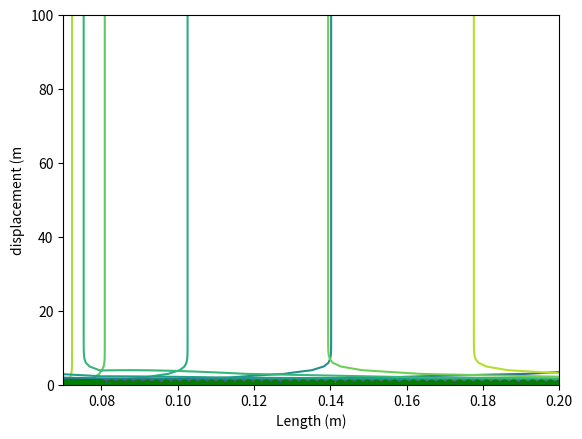

This chart was generated by the following Python code:

import numpy as np
import matplotlib.pyplot as plt
from mpl_toolkits.mplot3d import Axes3D
from matplotlib.collections import LineCollection
from matplotlib.colors import colorConverter
from math import *
from matplotlib import colors as mcolors
from matplotlib import cm

NUM_PTS_R_TC = 50
NUM_PTS_R_STL = 50
NUM_PTS_T = 100
TIME = 100 # secs
T_inital = 293 # K
T_amb = 303 # K
T_final = 573 # K

h = 200 # W/m^2-K
RHO_TC = 15.25*1e3 # Tungsten Carbide Kg/m^3
Cp_TC = 0.184 # KJ/Kg-K
K_TC = 28 # W/m-K

RHO_STL = 7833 # Steel 0.5% C Kg/m^3
Cp_STL = 0.465 # KJ/Kg-K
K_STL = 54 # W/m-K

DIFF_TC = K_TC/(RHO_TC*Cp_TC)
DIFF_STL = K_STL/(RHO_STL*Cp_STL)

inR_TC = 70*1e-3 # m
outR_TC = 80*1e-3 # m

inR_STL = 80*1e-3 # m
outR_STL = 200*1e-3 # m

thickness_TC = outR_TC - inR_TC
thickness_STL = outR_STL -inR_STL

DELTA_R_TC = thickness_TC/NUM_PTS_R_TC
DELTA_R_STL = thickness_STL/NUM_PTS_R_STL

DELTA_T = TIME / NUM_PTS_T

betaTC = (DIFF_TC * DELTA_T) / DELTA_R_TC
betaSTL = (DIFF_STL * DELTA_T) / DELTA_R_STL

GAMMA = (K_STL*DELTA_R_TC)/(K_TC*DELTA_R_STL)

LAMBDA = (h*DELTA_R_STL)/K_STL

nu_TC = 0.2
nu_STL = 0.3

Coeff_Thermal_Exp_TC = 4.5 * 1e-6 # /K
Coeff_Thermal_Exp_STL = 1.24 * 1e-5 # /K

E_TC = 620*1e9 # GPa
E_STL = 210*1e9 # GPa

Phi_TC = (1-nu_TC)/(1+nu_TC)
Phi_STL = (1-nu_STL)/(1+nu_STL)

Xi_TC = 2*nu_TC/(1+nu_TC)
Xi_STL = 2*nu_STL/(1+nu_STL)

Psi_TC = (1+nu_TC)*Coeff_Thermal_Exp_TC/(1-nu_TC)
Psi_STL = (1+nu_STL)*Coeff_Thermal_Exp_STL/(1-nu_STL)

Eta_TC = E_TC*(1-nu_TC)/(DELTA_R_TC*(1+nu_TC)*(1-2*nu_TC))
Eta_STL = E_STL*(1-nu_STL)/(DELTA_R_STL*(1+nu_STL)*(1-2*nu_STL))

Mu_TC = 2*E_TC*nu_TC/(outR_TC*(1+nu_TC)*(1-2*nu_TC))
Mu_STL = 2*E_STL*nu_STL/(inR_STL*(1+nu_STL)*(1-2*nu_STL))

Kappa_TC = E_TC*DIFF_TC/(1-2*nu_TC)
Kappa_STL = E_STL*DIFF_STL/(1-2*nu_STL)



# def matrix_builder_STL():
#
#
#     n_STL = len(spaceLocations_STL)-2
#
#     A_STL = np.zeros((n_STL,n_STL))
#
#     for i in range(0,n_STL-1):
#         A_STL[i][i] = (1+2*betaSTL)
#
#     temp = (betaSTL/(1+LAMBDA))*(1+(1/n_STL))
#
#     A_STL[n_STL-1][n_STL-1] = 1+2*betaSTL-temp
#
#
#     for i in range(0,n_STL-1):
#         A_STL[i][i+1] = -betaSTL*(1+(1/(i+1)))
#         A_STL[i+1][i] = -betaSTL*(1-(1/(i+2)))
#
#
#     b_STL = np.full(n_STL, T_inital)
#
#     b_STL[n_STL-1] = b_STL[n_STL-1] + ((LAMBDA*betaSTL)/(1+LAMBDA))*(1+(1/n_STL))*T_amb
#
#
#     return A_STL, b_STL
#
# def matrix_builder_TC(T_first_STL):
#
#     n_TC = len(spaceLocations_TC) - 2
#
#     A_TC = np.zeros((n_TC, n_TC))
#
#     for i in range(0, n_TC - 1):
#         A_TC[i][i] = (1 + 2 * betaTC)
#
#     temp = (betaTC / (1 + GAMMA)) * (1 + (1 / n_TC))
#
#     A_TC[n_TC - 1][n_TC - 1] = 1 + 2 * betaTC - temp
#
#     for i in range(0,n_TC-1):
#         A_TC[i][i+1] = -betaTC*(1+(1/(i+1)))
#         A_TC[i+1][i] = -betaTC*(1-(1/(i+2)))
#
#     b_TC = np.full(n_TC, T_inital)
#
#     b_TC[n_TC - 1] = b_TC[n_TC - 1] + ((GAMMA * betaTC) / (1 + GAMMA)) * (1 + (1 / n_TC)) * T_first_STL
#
#     return A_TC, b_TC
#
# def matrix_builder(spaceLocations_STL, spaceLocations_TC):
#
#     n = (len(spaceLocations_STL)-2)+(len(spaceLocations_TC)-2)
#     A_TC = np.zeros(len(spaceLocations_TC)-3)
#     A_STL = np.zeros(len(spaceLocations_STL)-2)
#     C_TC = np.zeros(len(spaceLocations_TC)-2)
#     C_STL = np.zeros(len(spaceLocations_STL)-3)
#     B_TC = np.zeros(len(spaceLocations_TC)-2)
#     B_STL = np.zeros(len(spaceLocations_STL)-2)
#     A = np.zeros((n,n))
#
#
#     for i in range(0, len(A_STL)):
#
#         A_STL[i] = - betaSTL*(1/DELTA_R_STL-1/(inDia_STL+(i+1)*DELTA_R_STL))
#
#     for i in range(0, len(A_TC)):
#         A_TC[i] = - betaTC * (1 / DELTA_R_TC - 1 / (inDia_TC + (i+1) * DELTA_R_TC))
#
#     A_STL[0] = A_STL[0]/(1+GAMMA)
#
#     for i in range(0, len(C_TC)):
#
#         C_TC[i] = - betaTC*(1/DELTA_R_TC+1/(inDia_TC+(i+1)*DELTA_R_TC))
#
#     for i in range(0, len(C_STL)):
#         C_STL[i] = - betaSTL * (1 / DELTA_R_STL + 1 / (inDia_STL + (i+1) * DELTA_R_STL))
#
#     C_TC[-1] = (GAMMA*C_TC[-1])/(1+GAMMA)
#
#     for i in range(0,len(B_TC)):
#         B_TC[i] = 1+(2*betaTC)/DELTA_R_TC
#
#     for i in range(0,len(B_STL)):
#         B_STL[i] = 1+(2*betaSTL)/DELTA_R_STL
#
#     B_TC[-1] = B_TC[-1]+C_TC[-1]/(1+GAMMA)
#     B_STL[0] = B_STL[0]+(A_STL[0]*GAMMA)/(1+GAMMA)
#     B_STL[-1] = B_STL[-1]+ C_STL[-1]/(1+LAMBDA)
#
#
#     for i in range(0,len(spaceLocations_TC)-2):
#
#         A[i][i] = B_TC[i]
#
#     for i in range((len(spaceLocations_TC)-2), n):
#
#         A[i][i] = B_STL[i-(len(spaceLocations_TC)-2)]
#
#
#     for i in range(0,len(spaceLocations_TC)-2):
#
#         A[i][i+1] = C_TC[i]
#
#     for i in range(0, len(spaceLocations_TC) - 3):
#         A[i+1][i] = A_TC[i]
#
#
#     for i in range((len(spaceLocations_TC)-2), n-1):
#
#         A[i][i+1] = C_STL[i-(len(spaceLocations_TC)-2)]
#
#
#     for i in range((len(spaceLocations_TC)-3), n-1):
#
#         A[i+1][i] = A_STL[i-(len(spaceLocations_TC)-3)]
#
#
#     b = np.full(n, T_inital)
#
#
#
#     return A, b, n, C_STL
#
#
# def boundary_vector(t,n, C_STL):
#
#     BoundaryTerm = np.zeros(n)
#     T = T_inital + (T_final-T_inital)*(1-exp(-10*t))
#
#     BoundaryTerm[0] = betaTC*T*(1/DELTA_R_TC-1/(inDia_TC+DELTA_R_TC))
#
#     BoundaryTerm[-1] = (-LAMBDA*C_STL[-1]*T_amb)/(1+LAMBDA)
#
#     return BoundaryTerm

def matrix_builder(spaceLocations, timeLocations):


    A = np.zeros((len(spaceLocations), len(spaceLocations)))

    A[0][0] = 1

    for i in range(1, NUM_PTS_R_TC):
        A[i][i+1] = -betaTC*(1/DELTA_R_TC + 1/spaceLocations[i])
        A[i][i-1] = -betaTC*(1/DELTA_R_TC - 1/spaceLocations[i])
        A[i][i] = 1+(2*betaTC)/DELTA_R_TC

    A[NUM_PTS_R_TC][NUM_PTS_R_TC+1] = -GAMMA
    A[NUM_PTS_R_TC][NUM_PTS_R_TC] = 1+GAMMA
    A[NUM_PTS_R_TC][NUM_PTS_R_TC-1] = -1

    for i in range(NUM_PTS_R_TC+1, len(spaceLocations)-1):
        A[i][i+1] = -betaSTL*(1/DELTA_R_STL + 1/spaceLocations[i])
        A[i][i-1] = -betaSTL*(1/DELTA_R_STL - 1/spaceLocations[i])
        A[i][i] = 1+(2*betaSTL)/DELTA_R_STL

    A[-1][-1] = (1+LAMBDA)
    A[-1][-2] = -1

    b = np.full(len(spaceLocations), T_inital)
    b[0] =  T_inital+(T_final-T_inital)*(1 - exp(-10*DELTA_T))
    b[NUM_PTS_R_TC] = 0
    b[-1] = LAMBDA*T_amb


    return A,b

def matrix_builder_DISP(spaceLocations, timeLocations, T_history):


    A = np.zeros((len(spaceLocations), len(spaceLocations)))

    A[0][0] = Xi_TC/spaceLocations[0] - Phi_TC/DELTA_R_TC
    A[0][1] = Phi_TC / DELTA_R_TC


    for i in range(1, NUM_PTS_R_TC):
        A[i][i+1] = (2/Psi_TC)*(1/DELTA_R_TC + 1/spaceLocations[i])
        A[i][i-1] = (2/Psi_TC)*(1/DELTA_R_TC - 1/spaceLocations[i])
        A[i][i] = - (4/Psi_TC)*(1/DELTA_R_TC + DELTA_R_TC/(spaceLocations[i]**2))

    A[NUM_PTS_R_TC][NUM_PTS_R_TC+1] = -Eta_STL
    A[NUM_PTS_R_TC][NUM_PTS_R_TC] = Eta_TC+Eta_STL+Mu_TC-Mu_STL
    A[NUM_PTS_R_TC][NUM_PTS_R_TC-1] = -Eta_TC

    for i in range(NUM_PTS_R_TC+1, len(spaceLocations)-1):
        A[i][i + 1] = (2 / Psi_STL) * (1 / DELTA_R_STL + 1 / spaceLocations[i])
        A[i][i - 1] = (2 / Psi_STL) * (1 / DELTA_R_STL - 1 / spaceLocations[i])
        A[i][i] = - (4 / Psi_STL) * (1 / DELTA_R_STL + DELTA_R_STL / (spaceLocations[i] ** 2))

    A[-1][-1] = Xi_STL/spaceLocations[-1] + Phi_STL/DELTA_R_STL
    A[-1][-2] = - Phi_STL / DELTA_R_STL

    b = np.zeros((len(timeLocations), len(spaceLocations)))

    for i in range(0,b.shape[0]):
        b[i][0] = DIFF_TC*(T_history[i][0]-T_amb)

        for j in range(1, b.shape[1]-1):
            b[i][j] = T_history[i][j+1] - T_history[i][j-1]

        b[i][NUM_PTS_R_TC] = (Kappa_TC - K_STL)*T_history[i][NUM_PTS_R_TC] - (Kappa_TC - K_STL) * T_amb
        b[i][-1] = DIFF_STL * (T_history[i][-1] - T_amb)
    # b[0] =  D
    # b[NUM_PTS_R_TC] = 0
    # b[-1] = LAMBDA*T_amb


    return A,b







def meshing():

    spaceMeshLocations_TC = np.zeros(NUM_PTS_R_TC+1)
    spaceMeshLocations_STL = np.zeros(NUM_PTS_R_STL + 1)
    timeMeshLocations = np.zeros(NUM_PTS_T+1)

    for i in range(0,NUM_PTS_R_TC+1):
        spaceMeshLocations_TC[i] = inR_TC+i*DELTA_R_TC

    for i in range(0, NUM_PTS_R_STL + 1):
        spaceMeshLocations_STL[i] = inR_STL+i * DELTA_R_STL

    for i in range(0,NUM_PTS_T+1):
        timeMeshLocations[i] = i*DELTA_T

    # n = len(spaceMeshLocations_STL)+len(spaceMeshLocations_TC)-1
    # spaceMeshLocations = np.zeros(n)

    spaceMeshLocations_STL= np.delete(spaceMeshLocations_STL,0)

    spaceMeshLocations = np.concatenate((spaceMeshLocations_TC, spaceMeshLocations_STL))


    return spaceMeshLocations, timeMeshLocations


def SR_solver(A,b):
    """Sucessive Relaxation Solver"""

    n=len(b)
    relax_factor = 1.76
    epsilon = 1e-8

    # A = np.random.randn(n,n)+4*np.eye(n)
    # b = np.random.randn(n)
    #
    # x = np.linalg.solve(A,b.T)

    x_inital = np.zeros(n)
    x_next = np.zeros(n)
    iteration_number =1


    while True:

        sum =0
        iteration_number = iteration_number+1

        for j in range(0,n):
            sum = sum + A[0][j]*x_inital[j]

        x_next[0] = x_inital[0]+(b[0]-sum)*relax_factor/A[0][0]  # First point

        sum = 0

        for j in range(1,n):
            sum = sum + A[1][j]*x_inital[j]

        x_next[1] = x_inital[1] + (relax_factor * (b[1] -A[1][0]*x_next[0]-sum)) / A[1][1]

        for i in range(2,n):

            sum1 = 0

            for j in range(0,i):

                sum1 = sum1 + A[i][j]*x_next[j]

            sum2 = 0

            for j in range(i,n):
                sum2 = sum2+A[i][j]*x_inital[j]

            x_next[i] = x_inital[i]+(relax_factor*(b[i]-sum1-sum2))/A[i][i]

        x_inital = x_next

        if np.linalg.norm(np.matmul(A,x_next)-b) <= epsilon*np.linalg.norm(b):
            print('Total Iteration : {}'.format(iteration_number))
            break

    return x_next

# def mainSolver(timeLocations):
#
#
#
#     A_STL, b_STL = matrix_builder_STL()
#
#     x_STL = SR_solver(A_STL, b_STL)
#
#     A_TC, b_TC = matrix_builder_TC(x_STL[0])
#
#     x_TC = SR_solver(A_TC, b_TC)
#
#     for i in range(1,len(timeLocations)):
#
#         x_curr_STL = SR_solver(A_STL,x_STL)
#
#         x_curr_TC =  SR_solver(A_TC,x_TC)
#
#         x_STL[:] = x_curr_STL[:]
#         x_TC[:] = x_curr_TC[:]
#     # x_STL2 = SR_solver(A_STL, x_STL)
#     # x_TC2 = SR_solver(A_TC,x_TC)
#
#
#     return  x_TC, x_STL

# def test(timeLocations):
#
#     T = np.zeros(len(timeLocations))
#
#     for i in range(0, len(timeLocations)):
#
#         T[i] = T_inital+(T_final-T_inital)*(1 - exp(-10*i*DELTA_T))

    #
    # plt.plot(timeLocations, T)
    # plt.show()

# def b_matrix_builder(b,BoundaryTerm ):
#
#     b_total = b+BoundaryTerm
#
#     return b_total

# def cc(arg):
#     return mcolors.to_rgba(arg, alpha=0.6)

def plotter(T_history,u_history, spaceLocations, timeLocations):

    plt.contour(spaceLocations,timeLocations,T_history)
    plt.xlabel('Length (m)')
    plt.xlim(0.07,0.2)
    plt.ylim(0, 100)
    plt.ylabel('Time (s)')

    plt.show()

    plt.contour(spaceLocations, timeLocations, u_history)
    plt.xlabel('Length (m)')
    plt.ylabel('Time (s)')
    plt.xlim(0.07, 0.2)
    plt.ylim(0, 100)

    plt.show()

    # time = timeLocations.tolist()
    #
    # fig = plt.figure()
    # ax = fig.gca(projection='3d')
    # verts = []
    #
    # for i in range(0, T_history.shape[0]):
    #
    #     verts.append(list(zip(spaceLocations, T_history[i,:])))
    #
    # zs = [0.0, 1.0, 2.0]
    # verts = [list(zip(spaceLocations,T_history[0,:])),list(zip(spaceLocations,T_history[30,:])), list(zip(spaceLocations,T_history[80,:]))]
    #
    # poly = PolyCollection(verts, facecolors = ['r','g','b'])
    # poly.set_alpha(0.7)
    # ax.add_collection3d(poly,zs=zs, zdir='x')
    #
    # plt.show()
    #
    # fig = plt.figure()
    # ax = fig.gca(projection = '3d')
    # zs = range(0,T_history.shape[0])
    # verts = []
    #
    # for z in zs:
    #     ys = T_history[z,:]
    #     verts.append(list(zip(spaceLocations,ys)))
    #
    # poly = LineCollection(verts, linewidths=5)
    #
    # # ax.plot_trisurf(poly, zs=zs)
    # ax.add_collection3d(poly, zs= zs, zdir='y')
    # ax.set_xlim3d(0.07, 0.20)
    # ax.set_ylim3d(0,100)
    # ax.set_zlim3d(0,600)
    #
    #
    #
    # #
    # # plt.plot(spaceLocations, T_history[0,:], 'r')
    # # plt.plot(spaceLocations, T_history[20, :], 'g')
    # # plt.plot(spaceLocations, T_history[30, :],'b')
    # # plt.plot(spaceLocations, T_history[50, :], '-ro')
    # # plt.plot(spaceLocations, T_history[80, :], '-go')
    # # plt.xlabel('Length (m)')
    # # plt.ylabel('Temp')
    # plt.show()
    #
    # fig = plt.figure()
    # ax = fig.gca(projection='3d')
    # zs = range(0, u_history.shape[0])
    # verts = []
    #
    # for z in zs:
    #     ys = u_history[z, :]
    #     verts.append(list(zip(spaceLocations, ys)))
    #
    # poly = LineCollection(verts, linewidths=5)
    #
    # # ax.plot_trisurf(poly, zs=zs)
    # ax.add_collection3d(poly, zs=zs, zdir='y')
    # ax.set_xlim3d(0.07, 0.20)
    # ax.set_ylim3d(0, 100)
    # ax.set_zlim3d(0, 1)
    # plt.show()


    plt.plot(spaceLocations, u_history[0,:], 'r')
    plt.plot(spaceLocations, u_history[2, :], 'g')
    plt.plot(spaceLocations, u_history[3, :],'b')
    plt.plot(spaceLocations, u_history[5, :], '-ro')
    plt.plot(spaceLocations, u_history[100, :], '-go')
    plt.xlabel('Length (m)')
    plt.ylabel('displacement (m')
    plt.show()



# def main_solver():
#
#
#     spaceLocations_TC, spaceLocations_STL, timeLocations = meshing()
#
#
#
#     A, b, n, C_STL = matrix_builder(spaceLocations_STL, spaceLocations_TC)
#
#     BoundaryTerm = boundary_vector(DELTA_T, n, C_STL)
#     # BoundaryTerm[-1] = (-LAMBDA*C_STL[-1]*T_amb)/(1+LAMBDA)
#
#     b_total = b_matrix_builder(b, BoundaryTerm)
#
#     x_intial = np.linalg.solve(A, b_total)
#     x_curr = np.zeros(n)
#     T_history = np.zeros((len(timeLocations), n))
#     T_history_new = np.zeros((len(timeLocations), n+3))
#     T_history[0,:] = x_intial[:]
#
#     for i in range(1, len(timeLocations)):
#
#         BoundaryTerm = boundary_vector((i+1)*DELTA_T,n, C_STL)
#
#         x_total = b_matrix_builder(x_intial, BoundaryTerm)
#
#         x_curr = np.linalg.solve(A, x_total)
#
#         x_intial[:] = x_curr[:]
#
#         T_history[i,:] = x_curr[:]
#
#
#     for i in range(0, T_history.shape[0]):
#
#         temp = T_history[i,:]
#
#         index = int(n / 2)
#
#         T_interface = (temp[index-1]+ GAMMA*temp[index])/(1+GAMMA)
#
#         T_n = (temp[-1] + (LAMBDA*T_amb))/(1+LAMBDA)
#
#         T_0 = T_inital+(T_final-T_inital)*(1 - exp(-10*(i+1)*DELTA_T))
#
#
#         temp = np.insert(temp,index,T_interface)
#
#         temp = np.insert(temp,0,T_0)
#
#         temp = np.append(temp,T_n)
#
#         T_history_new[i,:] = temp
#
#         temp[:] = 0
#
#
#     spaceLocations_TC = spaceLocations_TC+inDia_TC
#     spaceLocations_STL = spaceLocations_STL+inDia_STL
#
#     spaceLocations_STL = np.delete(spaceLocations_STL,0)
#
#     spaceLocation_actual = np.concatenate((spaceLocations_TC,spaceLocations_STL))
#
#
#
#     return T_history_new, spaceLocation_actual, timeLocations
#

def temp_Solver(A, b, spaceLocations, timeLocations):

    x_inital =  np.linalg.solve(A, b)
    T_history = np.zeros((len(timeLocations), len(spaceLocations)))
    T_history[0, :] = T_inital
    T_history[0, -1] = T_amb
    T_history[1,:] = x_inital[:]

    for i in range(2, len(timeLocations)):

        x_inital[0] = T_inital+(T_final-T_inital)*(1 - exp(-10*(i+1)*DELTA_T))
        x_inital[NUM_PTS_R_TC] = 0
        x_inital[-1]= LAMBDA*T_amb

        x_curr = np.linalg.solve(A,x_inital)

        x_inital[:] = x_curr[:]
        T_history[i,:] = x_curr[:]
        x_curr[:] = 0

    return T_history

def disp_Solver(A, b, spaceLocations, timeLocations):


    u_history = np.zeros((len(timeLocations), len(spaceLocations)))

    for i in range(0, u_history.shape[0]):

        u_history[i,:] = np.linalg.solve(A,b[i,:])



    return u_history








spaceLocations, timeLocations = meshing()
#
A, b = matrix_builder(spaceLocations, timeLocations)

T_history = temp_Solver(A,b,spaceLocations, timeLocations)

# plotter(T_history, spaceLocations, timeLocations)

#
# _,_, timeLocations = meshing()
#
# test(timeLocations)
A_disp, b_disp = matrix_builder_DISP(spaceLocations,timeLocations, T_history)

u_history = disp_Solver(A_disp, b_disp, spaceLocations, timeLocations)

plotter(T_history, u_history, spaceLocations,timeLocations)




